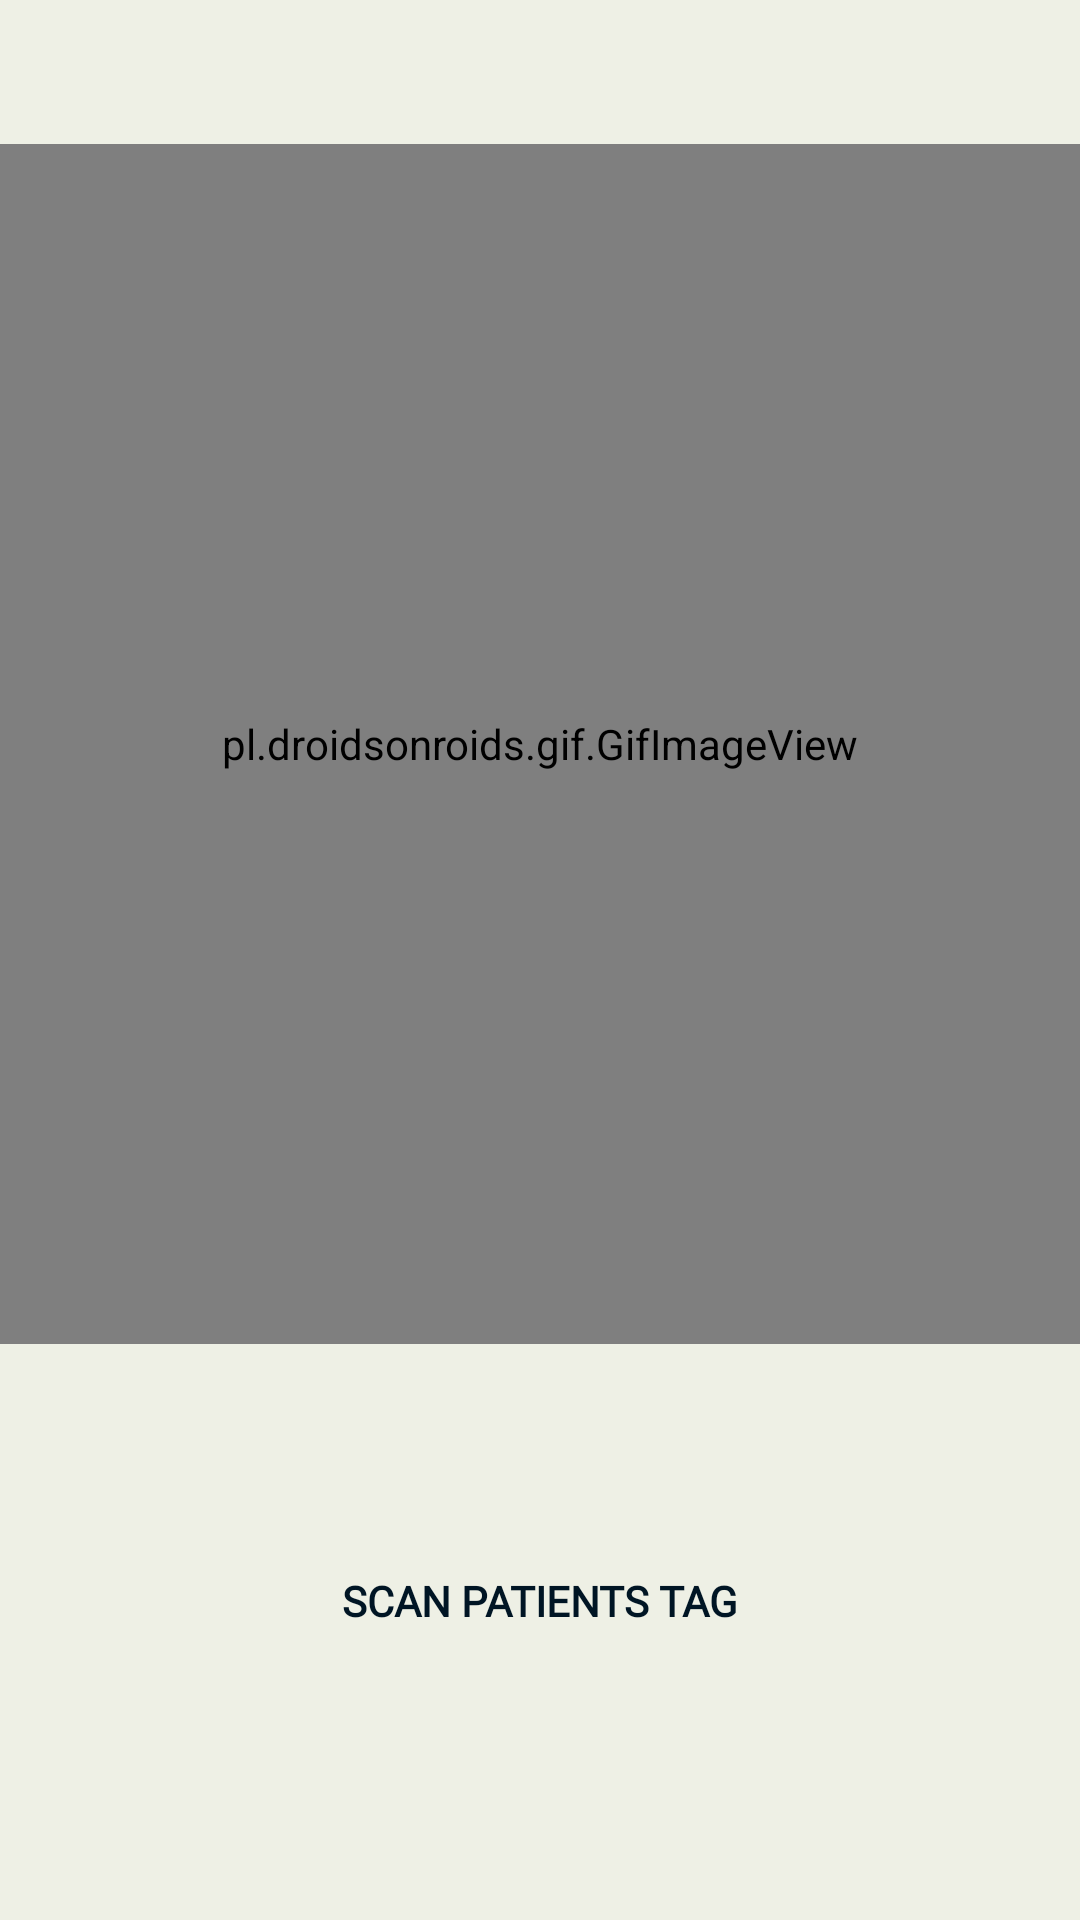

Produce the Android XML layout that renders to this screen, including the resource entries it uses.
<!-- AndroidManifest.xml: application theme Theme.NFC.NoActionBar -->
<!-- res/layout/activity_scantag.xml -->
<?xml version="1.0" encoding="utf-8"?>
<androidx.constraintlayout.widget.ConstraintLayout xmlns:android="http://schemas.android.com/apk/res/android"
    xmlns:app="http://schemas.android.com/apk/res-auto"
    xmlns:tools="http://schemas.android.com/tools"
    android:id="@+id/main"
    android:layout_width="match_parent"
    android:background="@color/offwhite2"
    android:layout_height="match_parent"
    tools:context=".hospital.scantagband.scantag">


    <pl.droidsonroids.gif.GifImageView
        android:id="@+id/gifImageView2"
        android:layout_width="match_parent"
        android:layout_height="400dp"
        android:layout_marginTop="48dp"
        android:src="@drawable/nfcfinal2"
        app:layout_constraintEnd_toEndOf="parent"
        app:layout_constraintHorizontal_bias="0.0"
        app:layout_constraintStart_toStartOf="parent"
        app:layout_constraintTop_toTopOf="parent" />

    <TextView
        android:id="@+id/textView31"
        android:layout_width="wrap_content"
        android:layout_height="wrap_content"
        android:layout_marginTop="76dp"
        android:fontFamily="@font/lexend_semibold"
        android:text="Scan Patients Tag"
        android:textAlignment="center"
        android:textAllCaps="true"
        android:textAppearance="@style/TextAppearance.AppCompat.Body2"
        android:textStyle="bold"
        app:layout_constraintEnd_toEndOf="parent"
        app:layout_constraintHorizontal_bias="0.498"
        app:layout_constraintStart_toStartOf="parent"
        app:layout_constraintTop_toBottomOf="@+id/gifImageView2" />


</androidx.constraintlayout.widget.ConstraintLayout>
<!-- resources referenced by this layout -->
<resources>
  <color name="offwhite2">#EEF0E5</color>
  <style name="Theme.NFC.NoActionBar" parent="Theme.Material3.DayNight.NoActionBar">
  
          <item name="colorPrimary">@color/blue</item>
          <item name="windowActionBar">false</item>
          <item name="windowNoTitle">true</item>
  
          <item name="colorSecondary">@color/green</item>
          <item name="colorSecondaryVariant">@color/teal_700</item>
          <item name="colorOnSecondary">@color/black</item>
          <item name="buttonTint">@color/green</item>
          <item name="android:textColor">@color/blue</item>
          
          <item name="android:statusBarColor">?attr/colorPrimaryVariant</item>
          <item name="backgroundColor">@color/offwhite2</item>
      </style>
  <color name="blue">#001524</color>
  <color name="green">#304D30</color>
  <color name="teal_700">#FF018786</color>
  <color name="black">#FF000000</color>
</resources>
